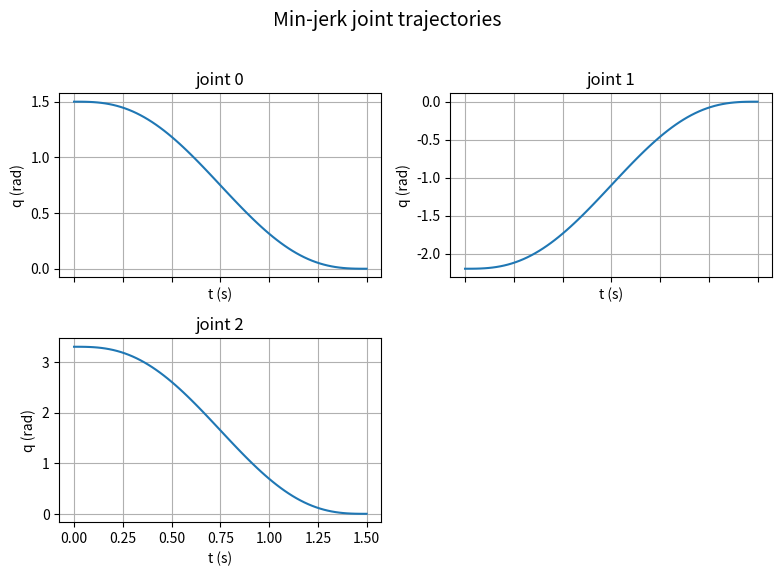

Here is the Python script that generated this plot:
import numpy as np

def make_minjerk(q0: np.ndarray, qT: np.ndarray, T: float):
    q0 = np.asarray(q0, dtype=float).reshape(-1)
    qT = np.asarray(qT, dtype=float).reshape(-1)
    if q0.shape != qT.shape:
        raise ValueError("q0 and qT must have same shape")
    if T <= 0:
        raise ValueError("T must be > 0")

    dq = (qT - q0)

    def _u(t):
        t = np.asarray(t, dtype=float)
        return np.clip(t / T, 0.0, 1.0)

    def q(t):
        u = _u(t)
        s = 10*u**3 - 15*u**4 + 6*u**5
        return q0 + dq * s[..., None] if np.ndim(u) else q0 + dq * s

    return q

q0 = np.array([1.5, -2.2, 3.3])
qt = np.zeros(3)
T  = 1.5
dt = 0.02
q_fun = make_minjerk(q0, qt, T)

t = np.arange(0.0, T + 1e-9, dt)
# q_traj = q_fun(t)
q_traj = q_fun(0.0)
for cur_t in t[1:]:
    q_traj = np.vstack((q_traj, q_fun(cur_t)))
print(f'q_traj shape: {q_traj.shape}')
dof = q0.size

import matplotlib.pyplot as plt
import math

ncols = int(math.ceil(math.sqrt(dof)))
nrows = int(math.ceil(dof / ncols))

fig, axes = plt.subplots(nrows, ncols, figsize=(4*ncols, 2.8*nrows), sharex=True)
axes = np.atleast_1d(axes).ravel()
for j in range(dof):
    ax = axes[j]
    ax.plot(t, q_traj[:, j])
    ax.set_title(f"joint {j}")
    ax.set_ylabel("q (rad)")
    ax.grid(True)

# 多余的 subplot 隐藏掉
for k in range(dof, len(axes)):
    axes[k].axis("off")

axes[0].set_xlabel("t (s)")
for ax in axes[1:]:
    ax.set_xlabel("t (s)")

fig.suptitle("Min-jerk joint trajectories", y=1.02, fontsize=14)
fig.tight_layout()
plt.show()
